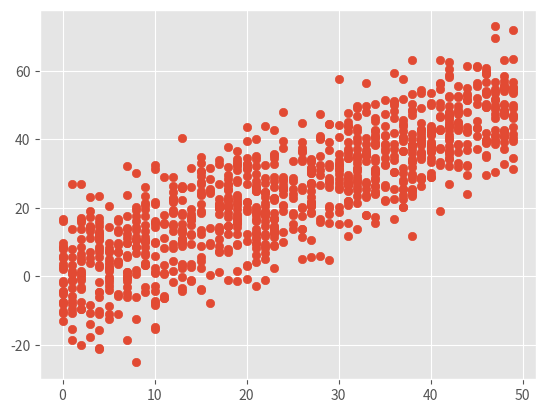

Generate this figure with matplotlib:
# [redacted]
## for calculating correaltio coefficient


import numpy as np

x=np.random.randint(0,50,1000)
y=x+np.random.normal(0,10,1000)

print(np.corrcoef(x,y))

import matplotlib
import matplotlib.pyplot as plt
matplotlib.style.use('ggplot')

plt.scatter(x,y)
plt.show()